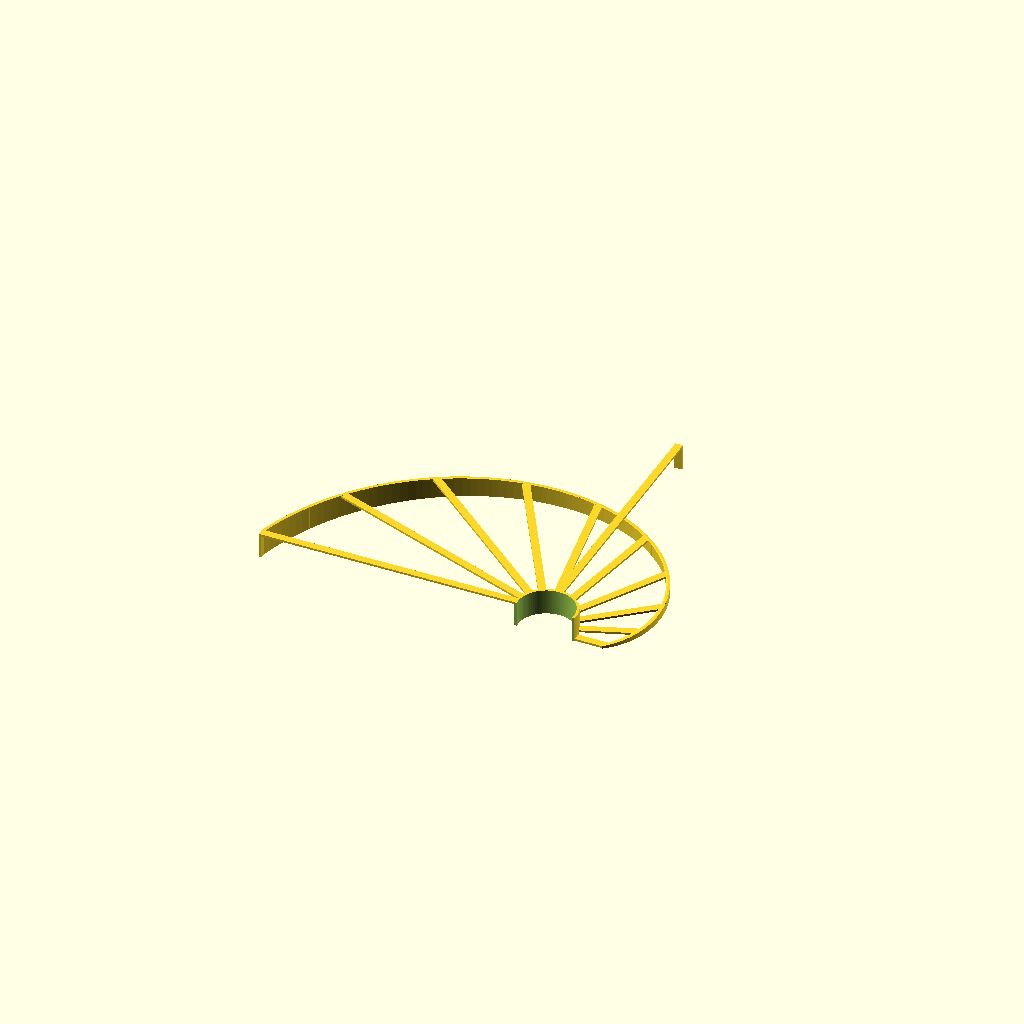
Cell 1 — every parameter at its default value.
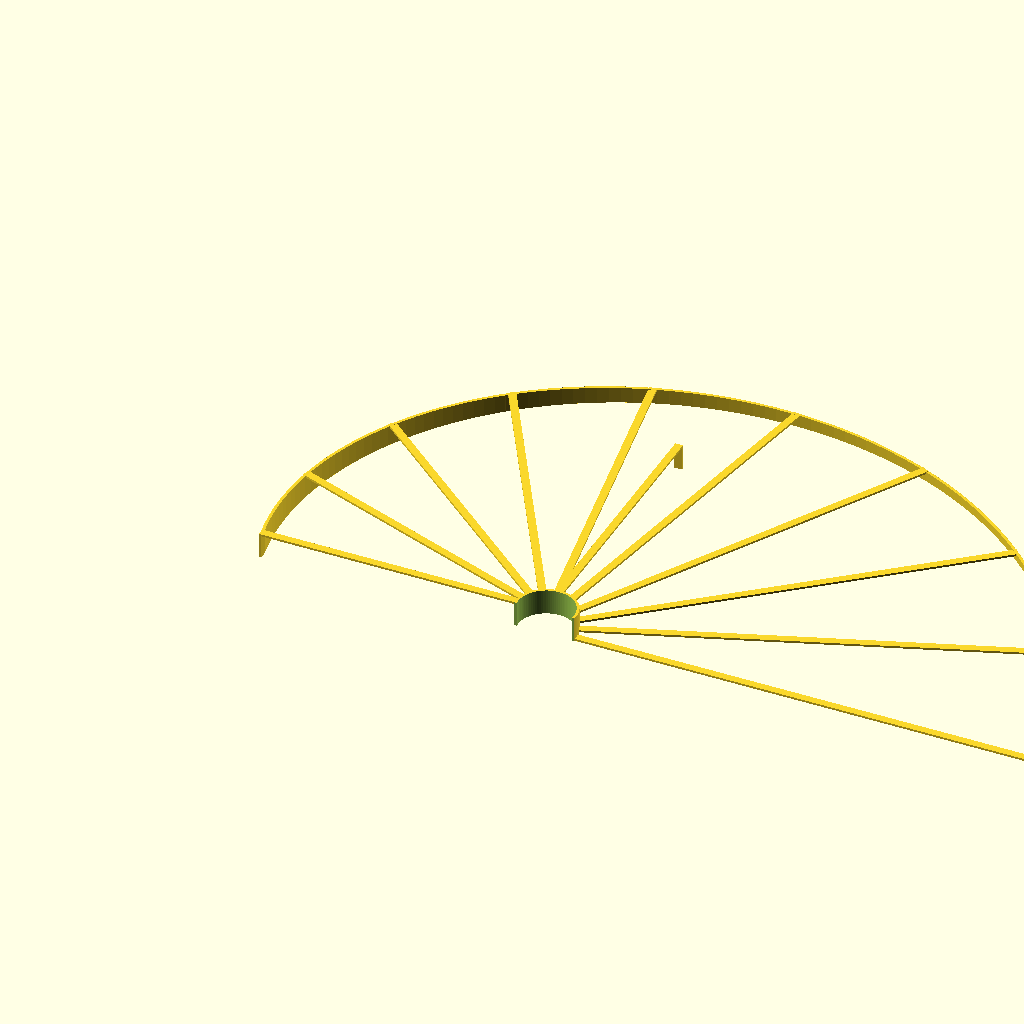
Cell 2: min_bridge_length = 180 (everything else at default).
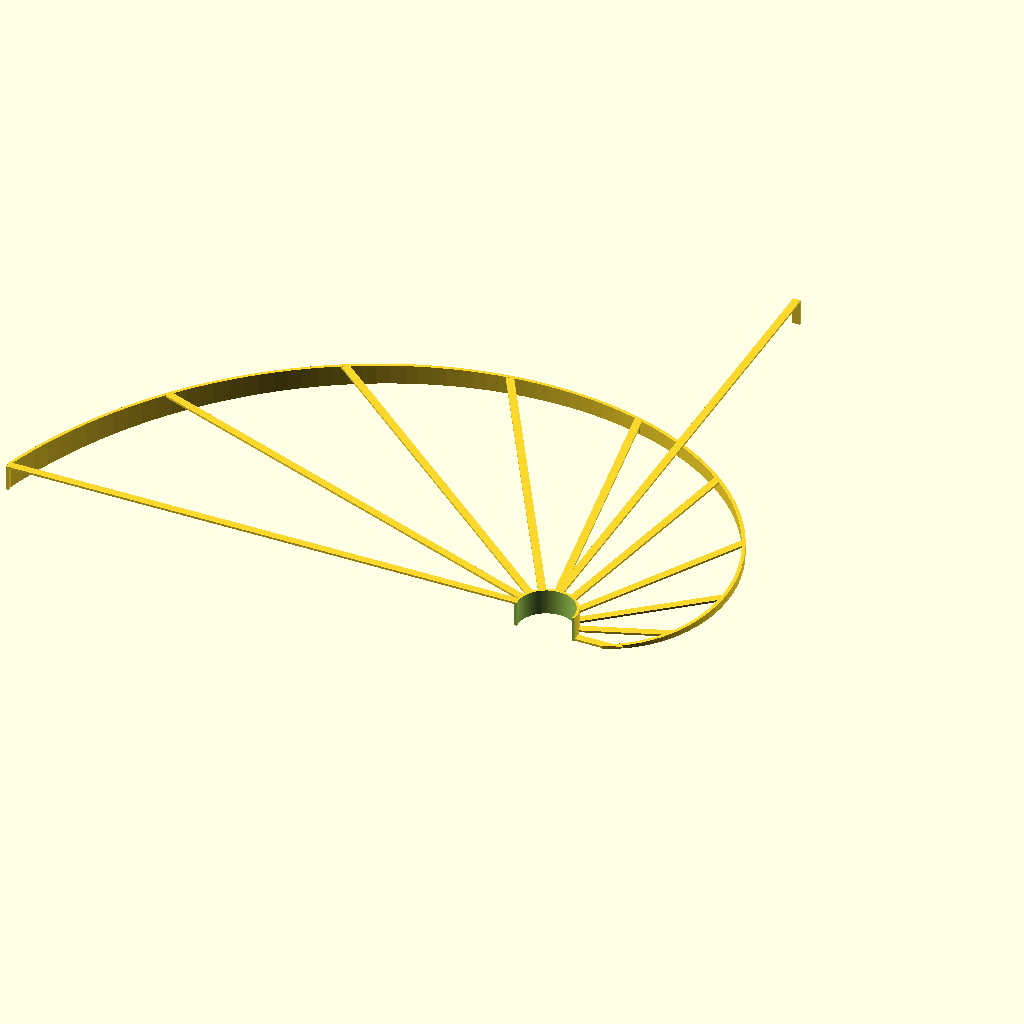
Cell 3: the same model with max_bridge_length = 200.
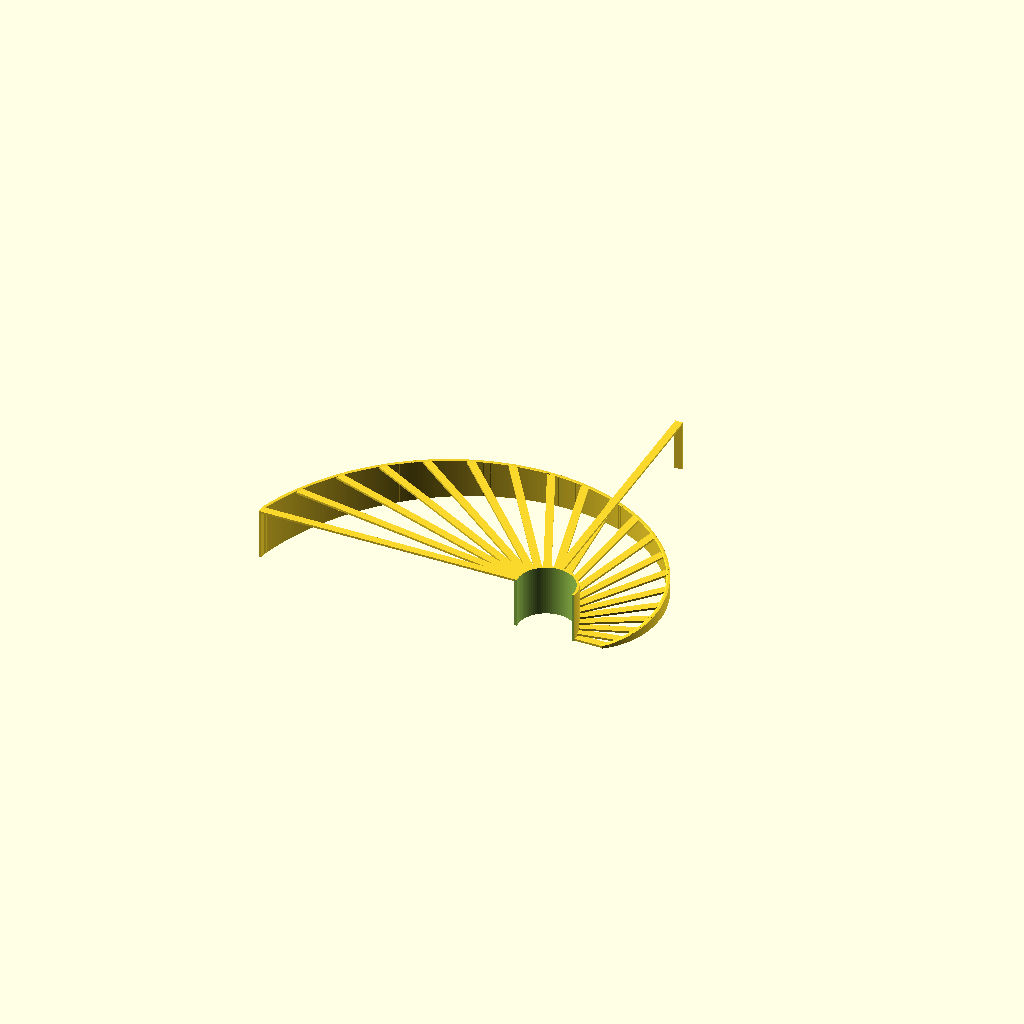
Cell 4 — number_of_bridges set to 20, the other parameters unchanged.
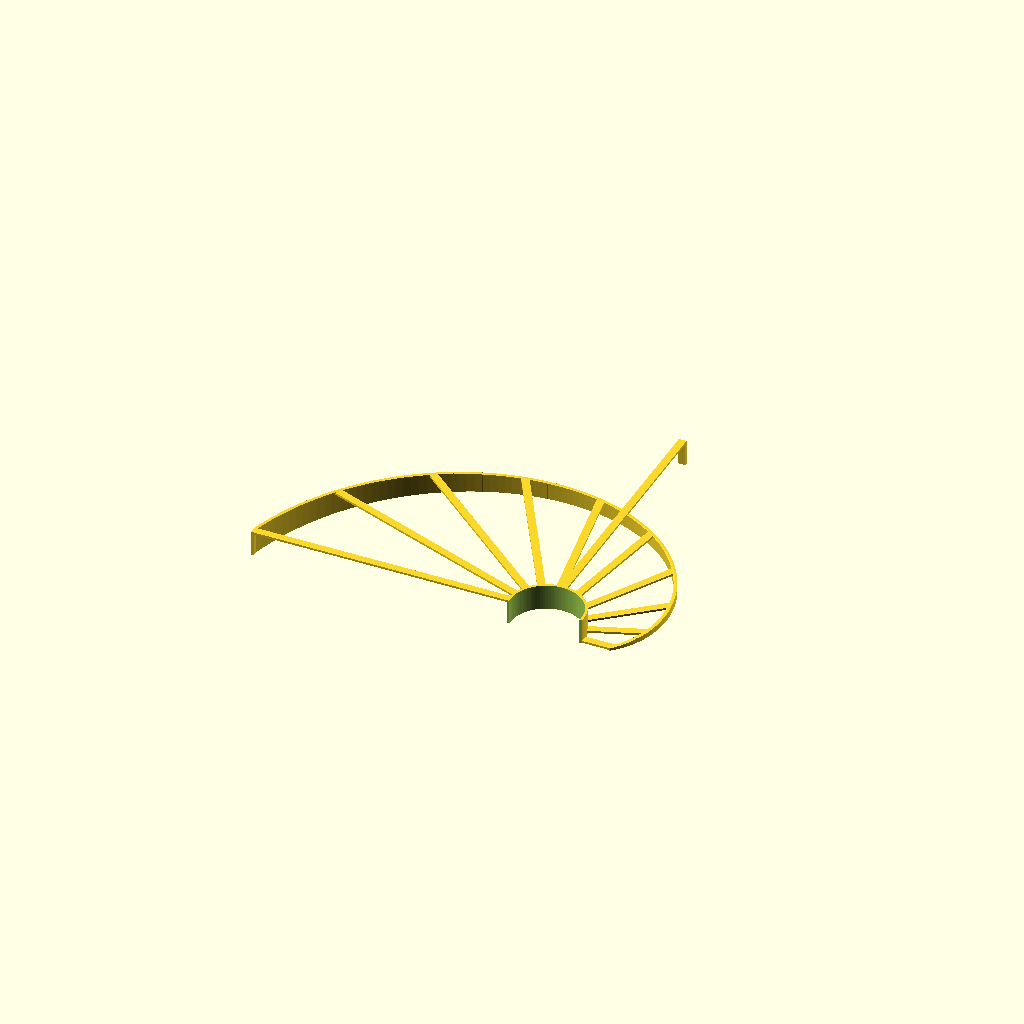
Cell 5 — hub_diameter set to 30, the other parameters unchanged.
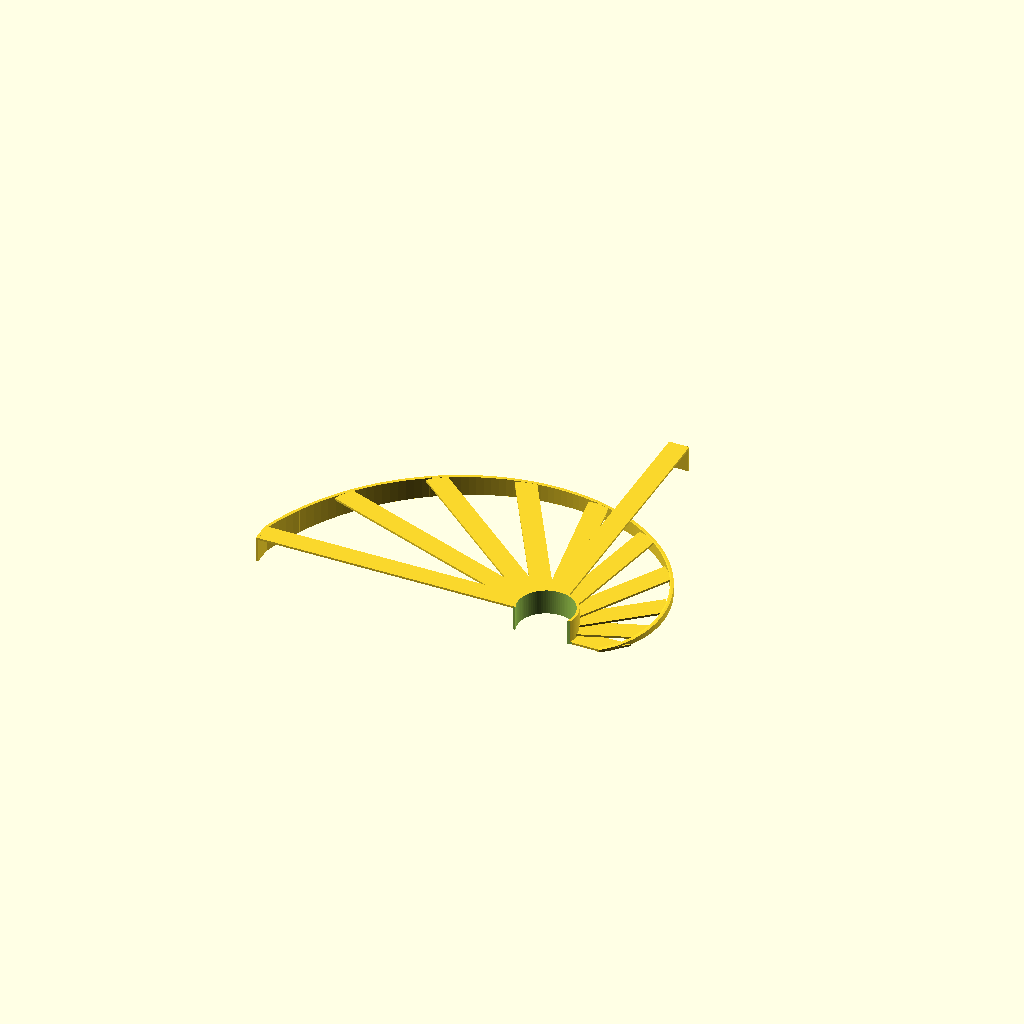
Cell 6: the same model with bridge_width = 8.
All cells are drawn from one camera (rotation 55°, 0°, 25°, orthographic, colour scheme Cornfield), so only the parameter changes between them.
Source of the model, inputs/thingiverse/files/thing-912248/Customizable-BridgingSpiral.scad:
// OpenSCAD  test object for bridges
// Also tests for on-extruder fan cooling unevenness in X,Y axes.

// Parametrised to use as much space on a print bed as required.
// this design uses only half the spiral of the original.

// Customiser enabled

// preview[view:north east, tilt:top diagonal]

/*[Bridges]*/
// length of the shortest bridge
min_bridge_length = 10; //[10:5:180]

// length of the longest bridge
max_bridge_length = 100; //[20:5:200]

// Total number
number_of_bridges = 10; //[4:1:20]

// difference between subsequent bridges
bridge_increment = (max_bridge_length - min_bridge_length) / (number_of_bridges - 1) ; //5;

// Test the XY cooling efficiency
show_XY_test = "yes"; // [yes,no]

/*[Shape]*/
// diameter of the central hub
hub_diameter = 24; //[18:1:30]

// width of each bridge
bridge_width = 3; //[1:1:8]

// thickness of the vertical walls
wall_thickness = 1; //[1:10]

// layer height of each bridge
bridge_height = 0.8; //[0.1:0.1:2]

// height of each bridge above the previous bridge
bridge_z_gap = 0.2; //[0.2:0.1:1]

/* [Hidden] */
// angle between each bridge
bridge_angle = 180.0 / (number_of_bridges -1);

spiralResolution = 12*1;
spiralIncrement = 1/spiralResolution;
maxAngle = bridge_angle * (number_of_bridges-1);
eps = 0.1 * 1; 
$fn = 90 * 1;


function spiralOffset(angle) = min_bridge_length + angle/maxAngle * (max_bridge_length - min_bridge_length);
function extensionAngle(length) = asin((bridge_width*0.5)/length);

module bridgeTest() {
	tubeHeight = number_of_bridges * (bridge_height + bridge_z_gap);
	heightStride = bridge_height + bridge_z_gap;

	difference() {
		union() {
			// Central hub
			cylinder(r = hub_diameter/2, h = tubeHeight);
			
			// The spokes (bridges)
			for (i=[0:number_of_bridges-1]) {
				length = spiralOffset(i*bridge_angle) + wall_thickness * 2;
				start_height = i * heightStride  + bridge_z_gap;
				hull() {
					rotate([0, 0, i*bridge_angle]) {
						translate([hub_diameter/2 - wall_thickness, 0, start_height]) {
							translate([0, -bridge_width/2, 0])
							cube([length , bridge_width, bridge_height], center=false);
							if (i < number_of_bridges-1) {
								translate([0, bridge_width/2 - eps, 0]) {
									cube([spiralOffset(i*bridge_angle + extensionAngle(length)) + wall_thickness, eps, bridge_height], center=false); // only an approximation
								}
							}
						}
					}
				}
				// Outer Spiral uprights
				if (i < number_of_bridges-1) {
					for (f=[0 : spiralResolution-1]) {
						frac  = f / spiralResolution;
						top	  = start_height + bridge_height;
						//end	= i == number_of_bridges-1 && f == spiralResolution-1;
						angle = i*bridge_angle + bridge_angle * f / spiralResolution;
						hull()  { // This hull sweeps through all the supports making a nice spiral
							rotate([0, 0, angle]) {
								translate([hub_diameter/2 + spiralOffset(angle), -bridge_width/2, 0]) {
									cube([wall_thickness, wall_thickness, top + heightStride * frac], center=false);
								}
								rotate([0, 0, bridge_angle * spiralIncrement])
								translate([hub_diameter/2 + spiralOffset(angle + bridge_angle * spiralIncrement),
										   -bridge_width/2, 0]) {
									cube([wall_thickness, wall_thickness, top + heightStride * (frac + spiralIncrement)], center=false); 
								}
							}
						}
					}
				} else { // last upright of outer spiral
					rotate([0, 0, i*bridge_angle]) {
						translate([length + hub_diameter/2 - wall_thickness*2, -bridge_width/2, 0]) {
							cube([wall_thickness, bridge_width, start_height + heightStride-bridge_z_gap], center=false);
						}
					}
					if (show_XY_test == "yes") {
						// extra leg
						rotate([0, 0, i*bridge_angle -90]) {
							translate([length + hub_diameter/2 - wall_thickness*2, -bridge_width/2, 0]) {
								cube([wall_thickness, bridge_width, start_height + heightStride-bridge_z_gap], center=false);
							}
						}
						// extra bridge
						rotate([0, 0, i*bridge_angle - 90]) {
							translate([hub_diameter/2 - wall_thickness, 0, start_height]) {
								translate([0, -bridge_width/2, 0])
								cube([length , bridge_width, bridge_height], center=false);
							}
						}
					}
				}
			}
		}
		// core out the cylinder and remove the un-needed side
		cylinder(r=hub_diameter/2 - wall_thickness, h=tubeHeight*3, center=true);
		translate([-hub_diameter/2, -hub_diameter-bridge_width/2, -1]) {
			cube([hub_diameter, hub_diameter, tubeHeight+2], center=false);
		}
	}

}

bridgeTest();
Customizer parameters (derived from the source; name, type, default, range or options):
min_bridge_length: number, default 10, range 10 to 180, step 5
max_bridge_length: number, default 100, range 20 to 200, step 5
number_of_bridges: number, default 10, range 4 to 20, step 1
show_XY_test: string, default "yes", options "yes", "no"
hub_diameter: number, default 24, range 18 to 30, step 1
bridge_width: number, default 3, range 1 to 8, step 1
wall_thickness: number, default 1, range 1 to 10
bridge_height: number, default 0.8, range 0.1 to 2, step 0.1
bridge_z_gap: number, default 0.2, range 0.2 to 1, step 0.1
